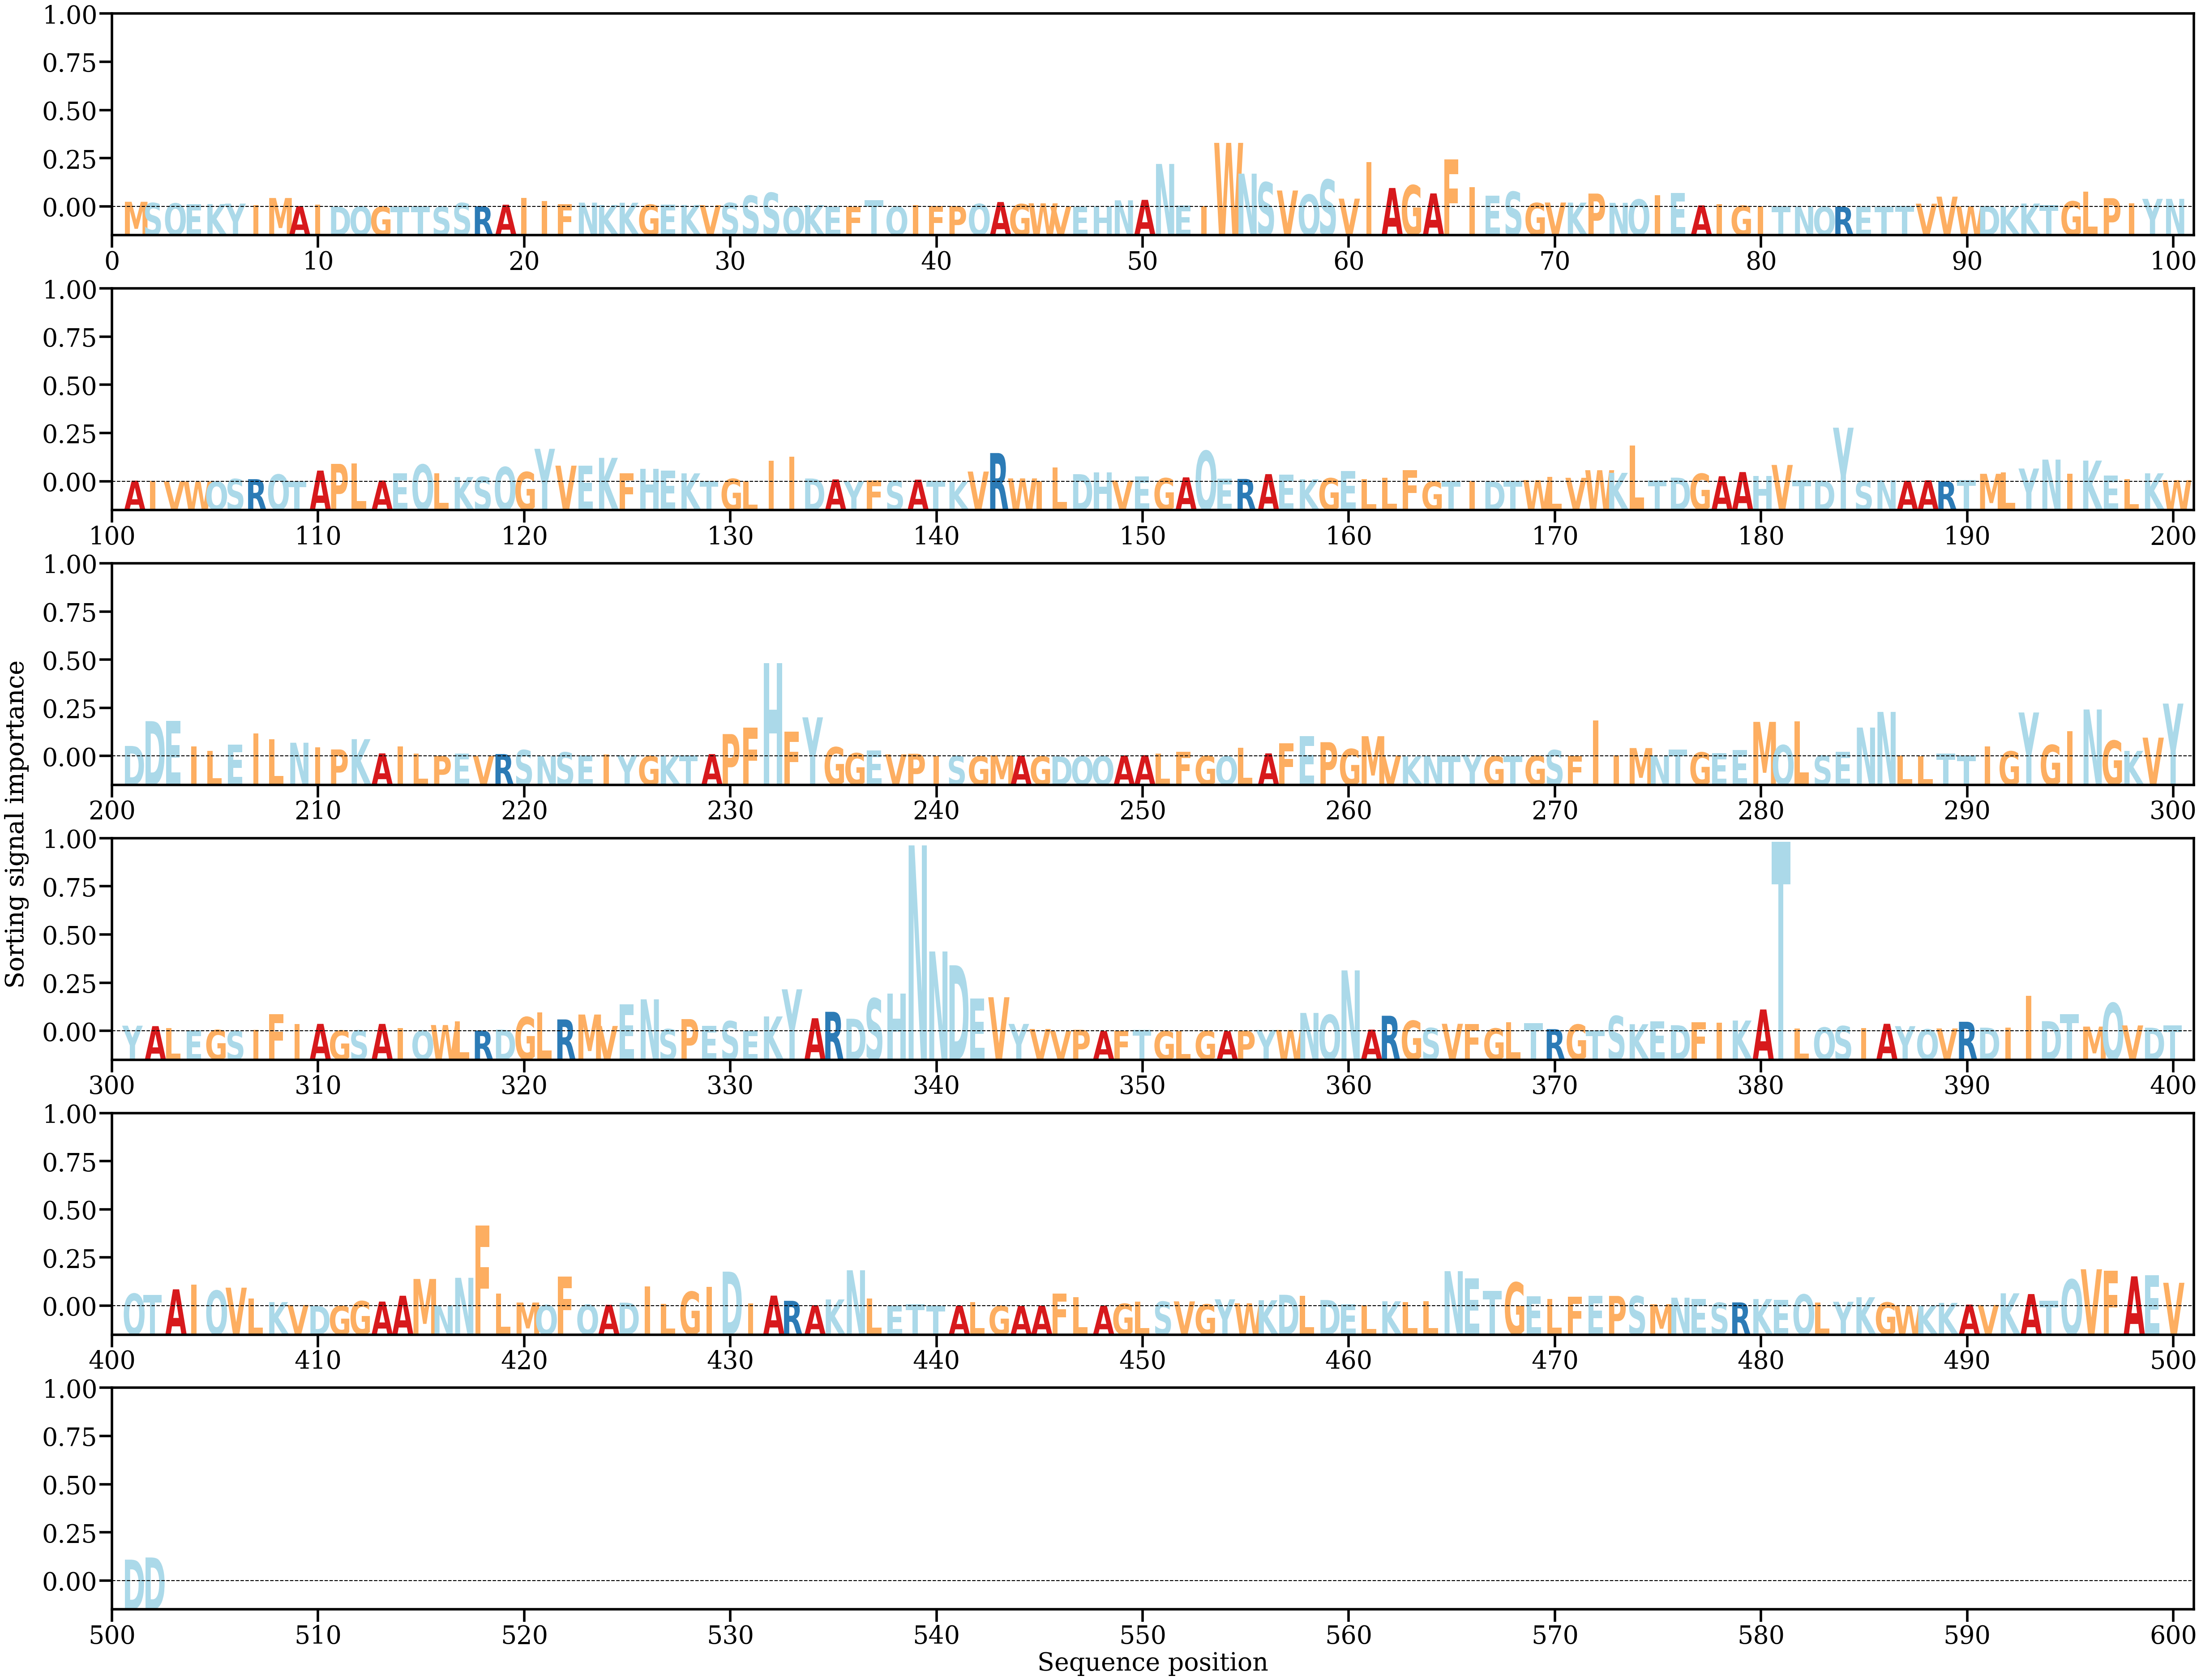

The file beside this chart, header and first rows:
AA, Alpha
M, [0.00099489]
S, [0.00075457]
Q, [0.00067774]
E, [0.00049256]
K, [0.00054183]
Y, [0.00063553]
I, [0.00036738]
M, [0.00174132]
A, [0.00015116]
I, [0.00042785]
D, [1.622099e-05]
Q, [8.469501e-05]
G, [2.9549541e-05]
T, [1.2713729e-05]
T, [5.582826e-05]
S, [2.791559e-05]
S, [0.00074748]
R, [0.00010632]
A, [0.00041141]
I, [0.00178963]
I, [0.00112569]
F, [0.00050144]
N, [0.00082495]
K, [0.00035721]
K, [0.0008057]
G, [0.00043139]
E, [0.00043928]
K, [0.00036425]
V, [0.00032826]
S, [0.00076862]
S, [0.00220929]
S, [0.00277294]
Q, [4.9189966e-05]
K, [0.00034328]
E, [2.8640996e-05]
F, [2.7259564e-05]
T, [0.00130677]
Q, [4.393349e-05]
I, [0.00032963]
F, [0.00017228]
P, [0.00014421]
Q, [0.00057335]
A, [0.00094835]
G, [0.00053961]
W, [0.00069266]
V, [5.3468415e-05]
E, [2.6074233e-05]
H, [7.0404545e-05]
N, [0.00128293]
A, [0.00137513]
N, [0.00847343]
E, [0.00021501]
I, [0.00016258]
W, [0.01264225]
N, [0.00655608]
S, [0.00483537]
V, [0.00322302]
Q, [0.0024129]
S, [0.00536897]
V, [0.00161776]
... 442 more rows
